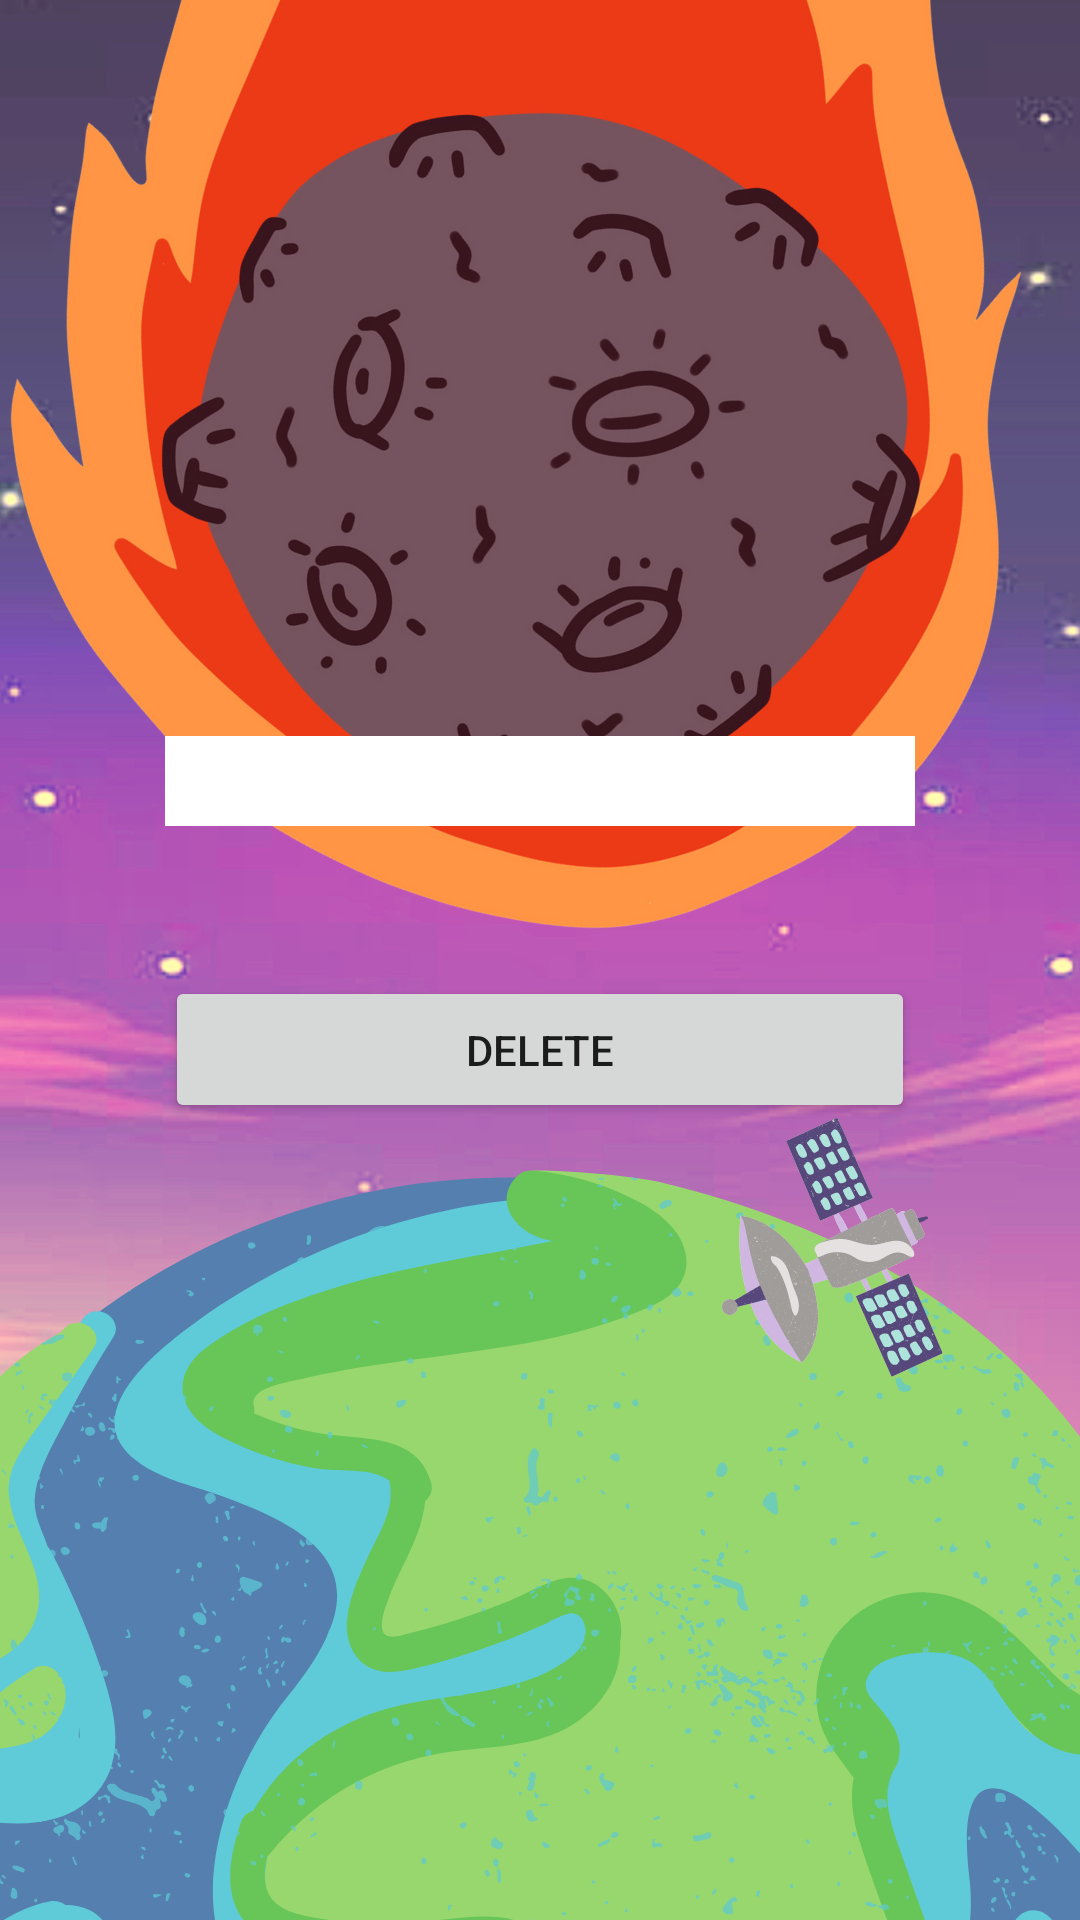

Android layout source for this screen:
<!-- AndroidManifest.xml: application theme Theme.CLYF -->
<!-- res/layout/popup_delete.xml -->
<?xml version="1.0" encoding="utf-8"?>
<LinearLayout xmlns:android="http://schemas.android.com/apk/res/android"
    android:layout_width="match_parent"
    android:layout_height="match_parent"
    android:gravity="center"
    android:orientation="vertical"
    android:background="@drawable/deletewall">

    <Spinner
        android:id="@+id/spinner_delete"
        android:layout_width="250dp"
        android:layout_height="wrap_content"
        android:layout_margin="50dp"
        android:background="@color/white"
        android:padding="15dp"/>

    <Button
        android:id="@+id/delete1"
        android:layout_width="250dp"
        android:layout_height="wrap_content"
        android:text="delete"
        android:padding="15dp"
        android:layout_marginBottom="70dp"/>

</LinearLayout>
<!-- resources referenced by this layout -->
<resources>
  <color name="white">#FFFFFFFF</color>
  <!-- drawable deletewall: png bitmap (drawable-v24, 614063 bytes) -->
  <style name="Theme.CLYF" parent="Theme.MaterialComponents.DayNight.NoActionBar">
          
          <item name="colorPrimary">@color/purple_500</item>
          <item name="colorPrimaryVariant">@color/purple_700</item>
          <item name="colorOnPrimary">@color/white</item>
          
          <item name="colorSecondary">@color/teal_200</item>
          <item name="colorSecondaryVariant">@color/teal_700</item>
          <item name="colorOnSecondary">@color/black</item>
          
          <item name="android:statusBarColor">?attr/colorPrimaryVariant</item>
          
      </style>
  <color name="purple_500">#FF6200EE</color>
  <color name="purple_700">#FF3700B3</color>
  <color name="teal_200">#FF03DAC5</color>
  <color name="teal_700">#FF018786</color>
  <color name="black">#FF000000</color>
</resources>
